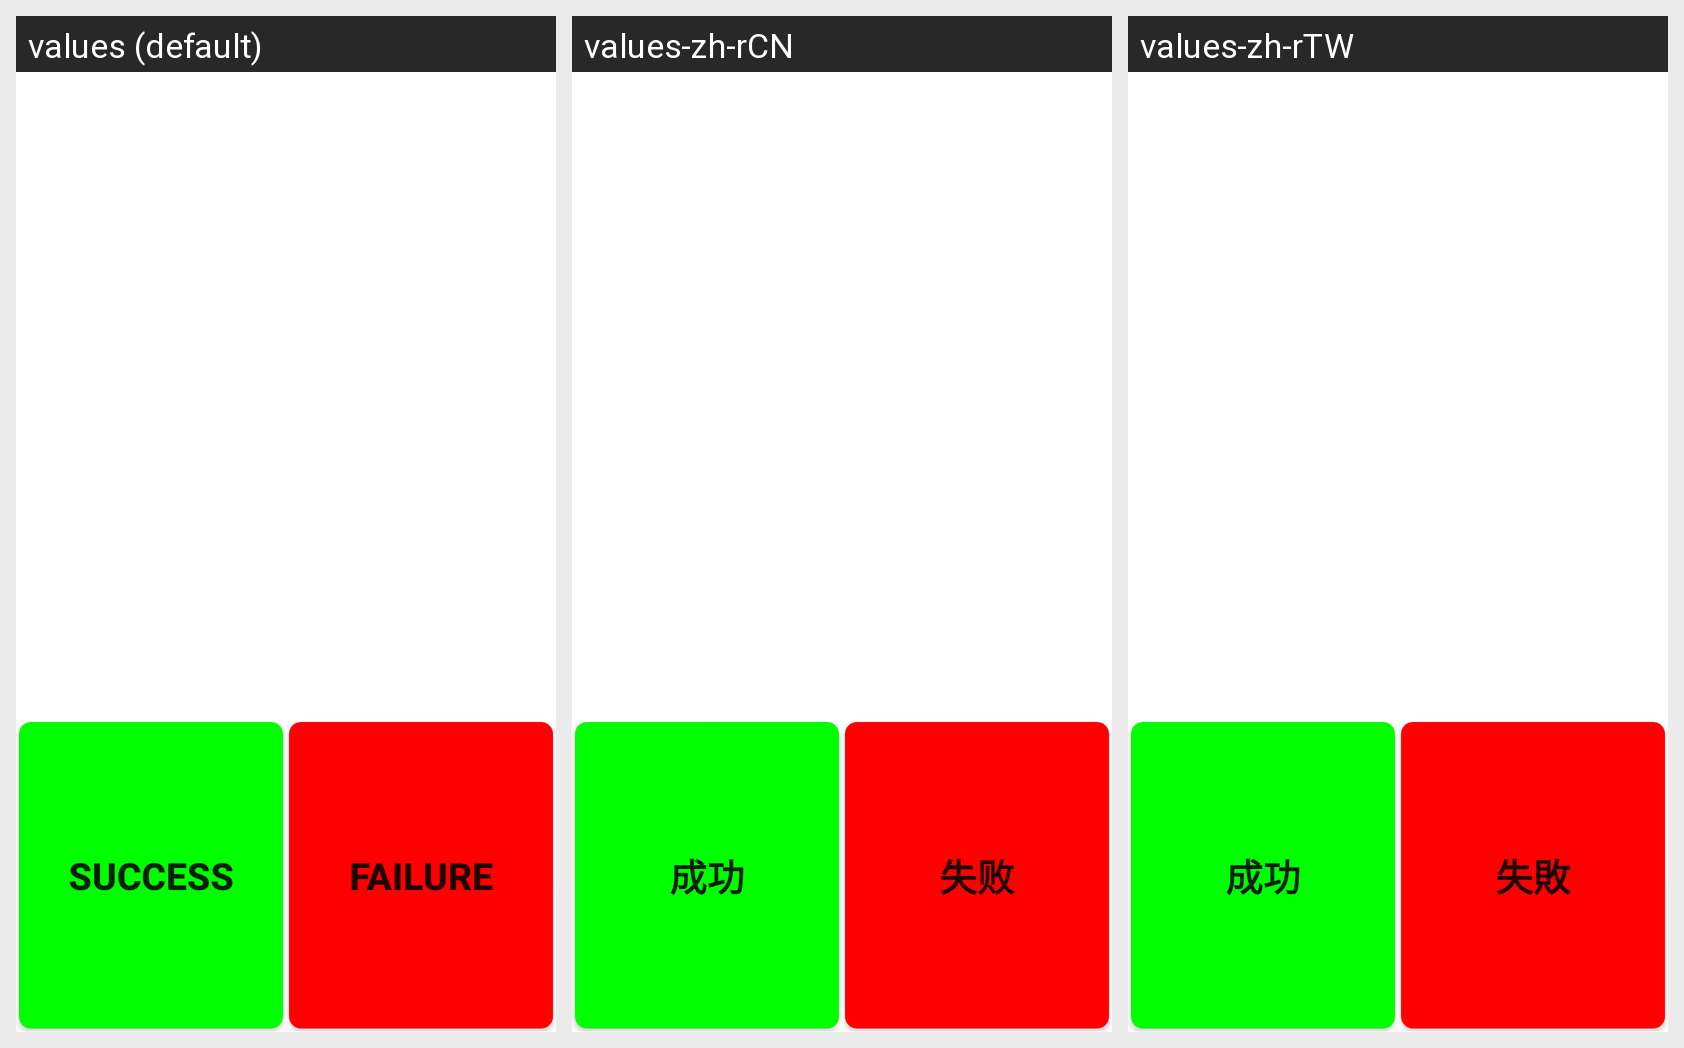

Here is an Android app screen in its default locale and in the app's own translations. Write out the translated-string differences for the strings that appear on this screen.
Android screen res/layout/hdmi.xml rendered under 3 locales, left to right: values (default), values-zh-rCN, values-zh-rTW. Device: Nexus 5 (rendered at 1080×1920; each locale shown at half size, 540×960, under a caption strip naming it); theme Theme.MaterialComponents.DayNight.NoActionBar.
Strings drawn on this screen, with the default value and each locale's value (text and hints the layout hard-codes, and strings that could not be matched under every locale, appear in the picture but are not listed):

Success
  values: Success
  values-zh-rCN: 成功
  values-zh-rTW: 成功

Failed
  values: Failure
  values-zh-rCN: 失败
  values-zh-rTW: 失敗
